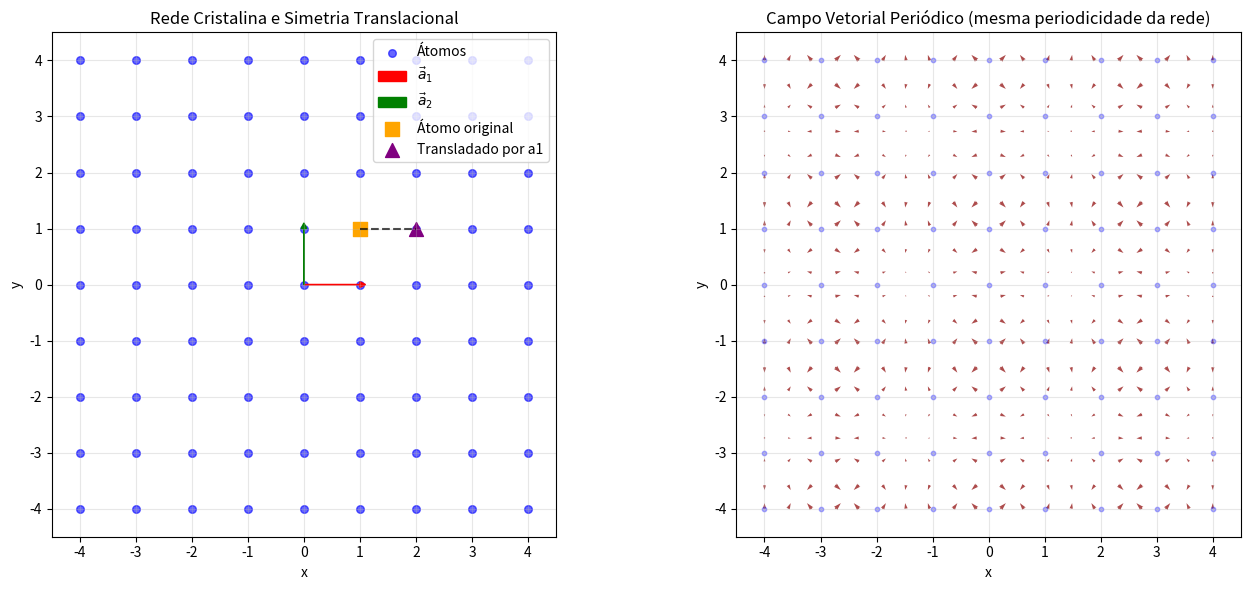

This figure's Python source:
import numpy as np
import matplotlib.pyplot as plt
from matplotlib.patches import FancyArrowPatch

# ============================================================
# 1. DEFINIÇÃO DA REDE CRISTALINA (2D)
# ============================================================
# Vetores primitivos da rede (rede quadrada)
a1 = np.array([1.0, 0.0])   # vetor ao longo do eixo x
a2 = np.array([0.0, 1.0])   # vetor ao longo do eixo y

# Número de células em cada direção
n_cells = 4  # cria uma grade de 4x4 células

# Gera as posições dos "átomos" nos nós da rede
atoms = []
for i in range(-n_cells, n_cells+1):
    for j in range(-n_cells, n_cells+1):
        pos = i*a1 + j*a2
        atoms.append(pos)
atoms = np.array(atoms)

# ============================================================
# 2. FUNÇÃO PARA CAMPOS VETORIAIS PERIÓDICOS
# ============================================================
# Em vez do campo central (com singularidade), criamos um campo
# periódico com a mesma periodicidade da rede.
# Exemplo: F(x,y) = ( sin(2π x), cos(2π y) )  - periódico com período 1
def campo_periodico(x, y):
    u = np.sin(2 * np.pi * x)
    v = np.cos(2 * np.pi * y)
    return u, v

# Malha para visualizar o campo vetorial
x_vals = np.linspace(-n_cells, n_cells, 20)
y_vals = np.linspace(-n_cells, n_cells, 20)
X, Y = np.meshgrid(x_vals, y_vals)
U, V = campo_periodico(X, Y)

# ============================================================
# 3. VISUALIZAÇÃO
# ============================================================
fig, (ax1, ax2) = plt.subplots(1, 2, figsize=(14, 6))

# ---- Subplot 1: Rede cristalina e vetores de translação ----
ax1.scatter(atoms[:,0], atoms[:,1], s=30, c='blue', alpha=0.6, label='Átomos')

# Desenha os vetores primitivos a1 e a2 partindo da origem
origem = np.array([0, 0])
ax1.arrow(origem[0], origem[1], a1[0], a1[1], 
          head_width=0.1, head_length=0.1, fc='red', ec='red', label=r'$\vec{a}_1$')
ax1.arrow(origem[0], origem[1], a2[0], a2[1], 
          head_width=0.1, head_length=0.1, fc='green', ec='green', label=r'$\vec{a}_2$')

# Exemplo de translação: escolhe um átomo e mostra seu transladado
atom_exemplo = np.array([1, 1])   # átomo na posição (1,1)
transladado = atom_exemplo + a1   # translada por a1
ax1.scatter(atom_exemplo[0], atom_exemplo[1], s=100, c='orange', marker='s', label='Átomo original')
ax1.scatter(transladado[0], transladado[1], s=100, c='purple', marker='^', label='Transladado por a1')
ax1.plot([atom_exemplo[0], transladado[0]], [atom_exemplo[1], transladado[1]], 'k--', alpha=0.7)

ax1.set_title('Rede Cristalina e Simetria Translacional')
ax1.set_xlabel('x')
ax1.set_ylabel('y')
ax1.set_aspect('equal')
ax1.grid(True, alpha=0.3)
ax1.legend()
ax1.set_xlim(-n_cells-0.5, n_cells+0.5)
ax1.set_ylim(-n_cells-0.5, n_cells+0.5)

# ---- Subplot 2: Campo vetorial periódico (conexão com a ideia de vetores) ----
ax2.quiver(X, Y, U, V, angles='xy', scale_units='xy', scale=10, color='darkred', alpha=0.7)
ax2.set_title('Campo Vetorial Periódico (mesma periodicidade da rede)')
ax2.set_xlabel('x')
ax2.set_ylabel('y')
ax2.set_aspect('equal')
ax2.grid(True, alpha=0.3)

# Sobreposição da rede para mostrar a periodicidade
for atom in atoms:
    ax2.scatter(atom[0], atom[1], s=10, c='blue', alpha=0.3)

ax2.set_xlim(-n_cells-0.5, n_cells+0.5)
ax2.set_ylim(-n_cells-0.5, n_cells+0.5)

plt.tight_layout()
plt.show()

# ============================================================
# 4. EXPLICAÇÃO DOS CONCEITOS (impressa no console)
# ============================================================
print("""
=== CONCEITOS IMPORTANTES ===

1. Simetria de translação: Um cristal é invariante quando transladado por um vetor da rede.
   Ou seja: a disposição dos átomos se repete periodicamente.

2. Vetores primitivos (a1, a2): São os menores vetores que geram toda a rede.
   Qualquer vetor de translação da rede é combinação linear inteira de a1 e a2.

3. Importância vetorial: Os vetores descrevem matematicamente a operação de translação.
   Eles formam o espaço recíproco, essencial para difração de raios X e propriedades eletrônicas.

4. Campo vetorial periódico: Muitas propriedades físicas (campo elétrico, densidade de corrente, etc.)
   em um cristal também são periódicas. O exemplo mostra um campo artificial com a mesma periodicidade
   da rede, ilustrando como a simetria se manifesta em grandezas vetoriais.
""")
